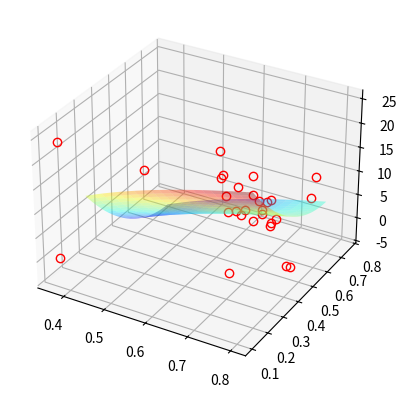

Python code for this plot:
#!/usr/bin/env python
import numpy as np
import matplotlib.pyplot as plt
from matplotlib import cm
import mpl_toolkits.mplot3d.axes3d as axes3d

fig = plt.figure()
ax = fig.add_subplot(111, projection='3d')

#Data
fx = [0.673574075,0.727952994,0.6746285,0.797313558,0.37664721,0.67939197,0.748490102,0.722048276,0.767189284,0.768296082,0.732383162,0.748429373,0.751570337,0.698977802,0.703398777,0.802607746,0.786242535,0.366661714,0.792490268,0.698636545,0.769904493,0.762656928,0.478595152,0.759151743,0.728607906,0.778099194,0.728575153,0.703794547]
fy = [0.331657721,0.447817839,0.37733386,0.306640864,0.107229109,0.329287287,0.758907052,0.310634309,0.277462605,0.333935925,0.326699919,0.72242944,0.358848707,0.298222369,0.306303486,0.43058538,0.373973649,0.117132288,0.432939444,0.255479494,0.384761779,0.382446444,0.35914706,0.298360515,0.391041147,0.363895412,0.312359532,0.343344197]
fz = [18.13629648,8.620699842,9.807536512,17.40105183,24.44101897,18.81025228,8.075948931,18.10817229,22.24192367,13.8497555,13.28436202,4.472128831,14.53195939,15.93922217,0,0,11.28194885,0,0,26.12423918,9.200498046,14.01392223,14.14545413,17.8320704,8.985897324,10.53443457,12.48561226,11.80438073]

#generate data for regression equation
Xs = np.arange(0.4, 0.8, 0.005)
Ys = np.arange(0.2, 0.7, 0.005)
Xs, Ys = np.meshgrid(Xs, Ys)

#3D regression solved using DataFit(R), http://www.oakdaleengr.com/
Zs = 41.0909875400163+15.3581432751401*np.log(Xs)+-90.9714747515509*Ys+64.9652271333282*Ys**2

ax.plot(fx, fy, fz, linestyle="none", marker="o", mfc="none", markeredgecolor="red")

#plot wireframe
#ax.plot_wireframe(Xs, Ys, Zs, rstride=4, cstride=4, alpha=0.4)

#plot surface, more colormaps: http://matplotlib.sourceforge.net/examples/pylab_examples/show_colormaps.html
ax.plot_surface(Xs, Ys, Zs, rstride=4, cstride=4, alpha=0.4,cmap=cm.jet)

plt.show()
